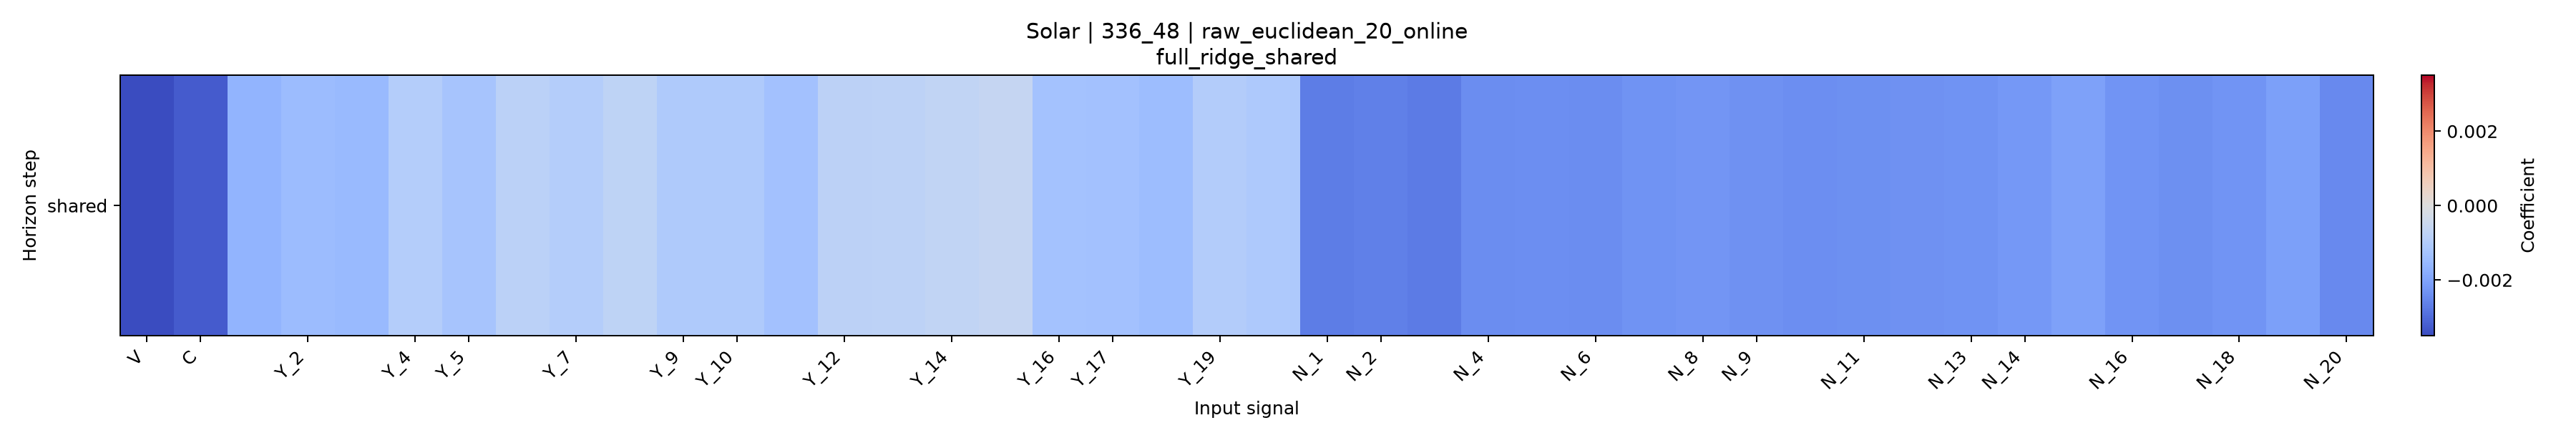

The table this chart was drawn from, first rows:
horizon, V, C, Y_1, Y_2, Y_3, Y_4, Y_5, Y_6, Y_7, Y_8, Y_9, Y_10, Y_11, Y_12, Y_13, Y_14, Y_15, Y_16, Y_17, Y_18, Y_19, Y_20, N_1
shared, -0.003507, -0.003257, -0.001641, -0.001448, -0.001487, -0.0009512, -0.00121, -0.000803, -0.0009566, -0.0007292, -0.001063, -0.001051, -0.001289, -0.0007784, -0.0007654, -0.00068, -0.0005961, -0.001278, -0.001301, -0.001423, -0.0009703, -0.001082, -0.002698
